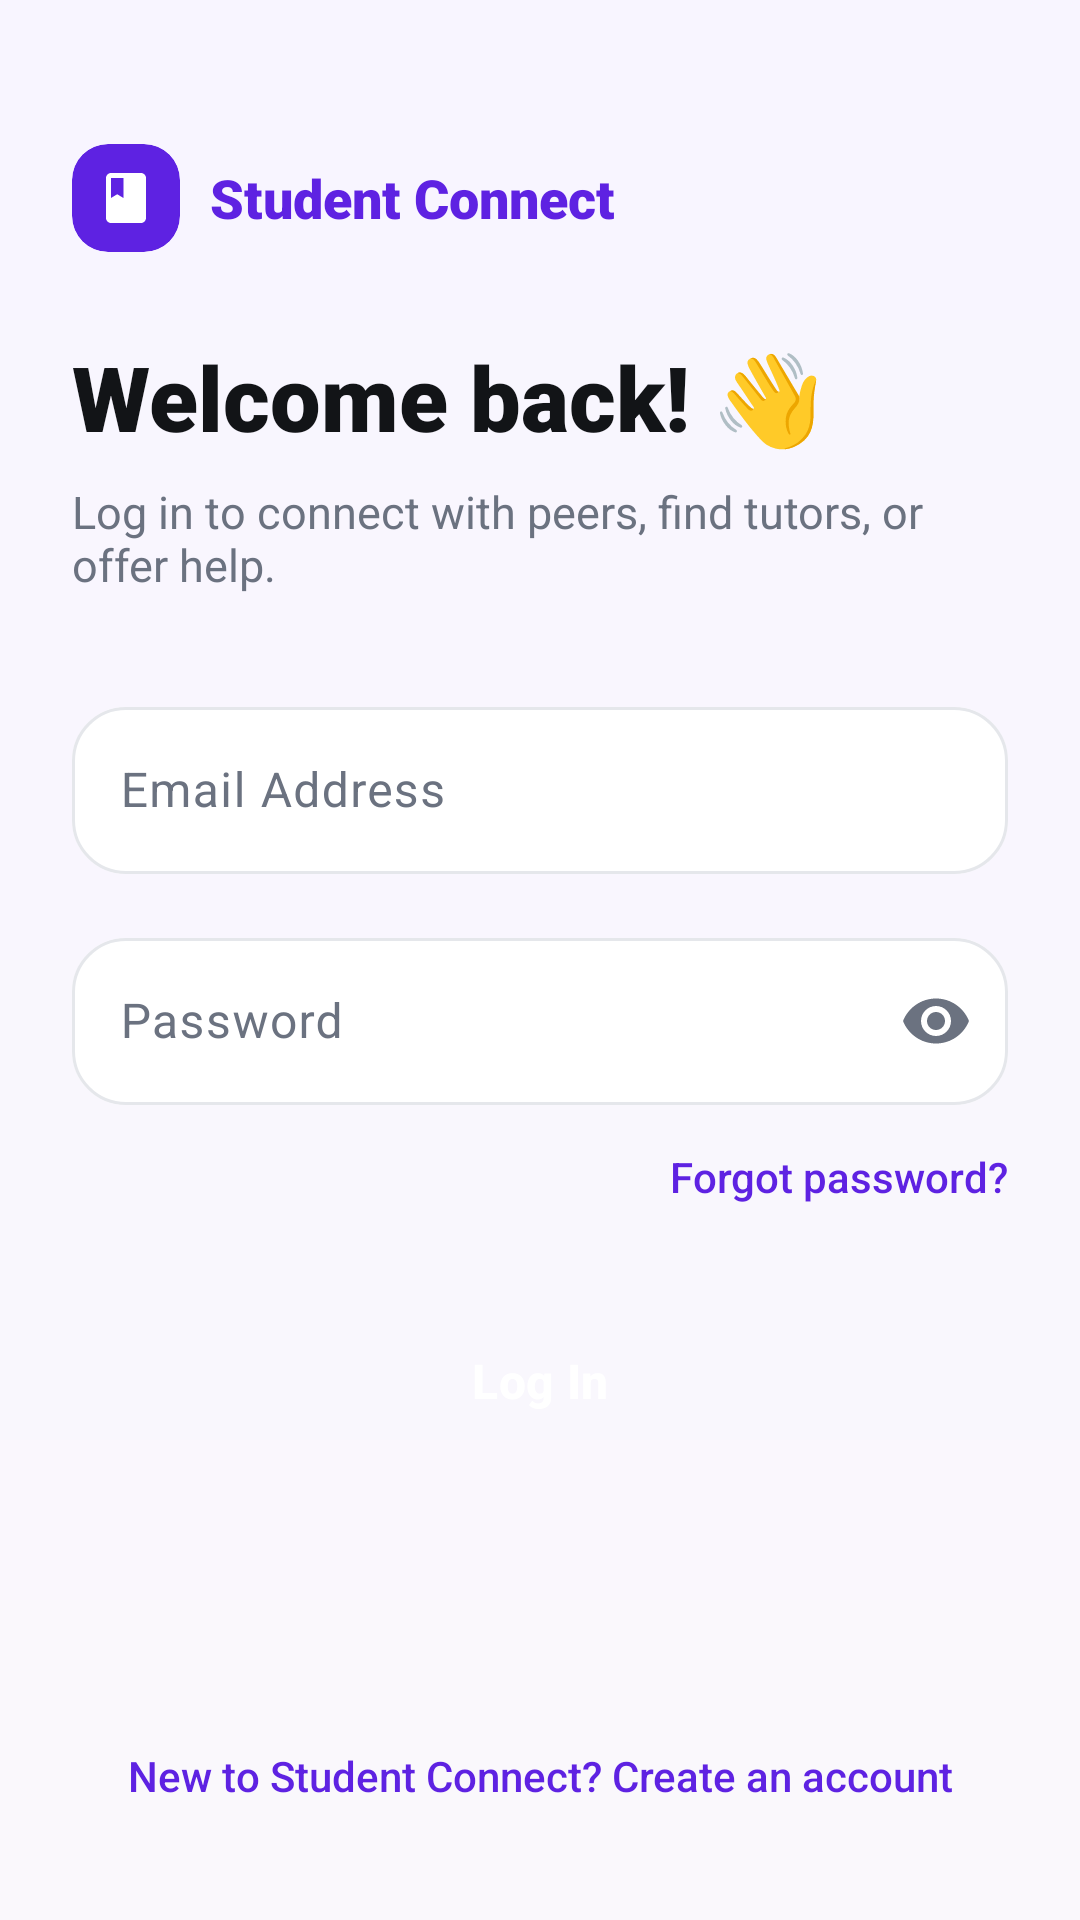

Write the Android layout XML for this screen, with the resource values it uses.
<!-- AndroidManifest.xml: application theme Theme.StudentConnect -->
<!-- res/layout/activity_login.xml -->
<?xml version="1.0" encoding="utf-8"?>
<ScrollView xmlns:android="http://schemas.android.com/apk/res/android"
    xmlns:app="http://schemas.android.com/apk/res-auto"
    android:layout_width="match_parent"
    android:layout_height="match_parent"
    android:background="@drawable/bg_screen_gradient"
    android:fillViewport="true"
    android:fitsSystemWindows="true">

    <LinearLayout
        android:layout_width="match_parent"
        android:layout_height="wrap_content"
        android:orientation="vertical"
        android:paddingStart="24dp"
        android:paddingTop="48dp"
        android:paddingEnd="24dp"
        android:paddingBottom="24dp">

        
        <LinearLayout
            android:layout_width="wrap_content"
            android:layout_height="wrap_content"
            android:gravity="center_vertical"
            android:orientation="horizontal">

            <com.google.android.material.card.MaterialCardView
                android:layout_width="36dp"
                android:layout_height="36dp"
                app:cardBackgroundColor="@color/brand_primary"
                app:cardCornerRadius="12dp"
                app:cardElevation="0dp"
                app:strokeWidth="0dp">

                <ImageView
                    android:layout_width="20dp"
                    android:layout_height="20dp"
                    android:layout_gravity="center"
                    android:contentDescription="@string/app_name"
                    android:src="@drawable/ic_book"
                    app:tint="@color/white" />
            </com.google.android.material.card.MaterialCardView>

            <TextView
                android:layout_width="wrap_content"
                android:layout_height="wrap_content"
                android:layout_marginStart="10dp"
                android:fontFamily="sans-serif-black"
                android:text="@string/app_name"
                android:textColor="@color/brand_primary"
                android:textSize="18sp"
                android:textStyle="bold" />
        </LinearLayout>

        
        <TextView
            android:layout_width="wrap_content"
            android:layout_height="wrap_content"
            android:layout_marginTop="28dp"
            android:fontFamily="sans-serif-black"
            android:text="Welcome back! 👋"
            android:textColor="@color/text_primary"
            android:textSize="30sp"
            android:textStyle="bold" />

        <TextView
            android:layout_width="wrap_content"
            android:layout_height="wrap_content"
            android:layout_marginTop="8dp"
            android:layout_marginBottom="32dp"
            android:fontFamily="sans-serif"
            android:text="Log in to connect with peers, find tutors, or offer help."
            android:textColor="@color/text_secondary"
            android:textSize="15sp" />

        
        <com.google.android.material.textfield.TextInputLayout
            style="@style/Widget.SC.TextInput"
            android:layout_width="match_parent"
            android:layout_height="wrap_content"
            android:hint="Email Address">

            <com.google.android.material.textfield.TextInputEditText
                android:id="@+id/et_email"
                android:layout_width="match_parent"
                android:layout_height="wrap_content"
                android:inputType="textEmailAddress"
                android:textColor="@color/text_primary"
                android:textColorHint="@color/text_secondary" />
        </com.google.android.material.textfield.TextInputLayout>

        
        <com.google.android.material.textfield.TextInputLayout
            style="@style/Widget.SC.TextInput"
            android:layout_width="match_parent"
            android:layout_height="wrap_content"
            android:layout_marginTop="16dp"
            android:hint="Password"
            app:endIconMode="password_toggle">

            <com.google.android.material.textfield.TextInputEditText
                android:id="@+id/et_password"
                android:layout_width="match_parent"
                android:layout_height="wrap_content"
                android:inputType="textPassword"
                android:textColor="@color/text_primary"
                android:textColorHint="@color/text_secondary" />
        </com.google.android.material.textfield.TextInputLayout>

        
        <TextView
            android:id="@+id/tv_forgot"
            android:layout_width="wrap_content"
            android:layout_height="wrap_content"
            android:layout_gravity="end"
            android:fontFamily="sans-serif-medium"
            android:gravity="center_vertical"
            android:minHeight="48dp"
            android:paddingTop="8dp"
            android:paddingBottom="8dp"
            android:text="Forgot password?"
            android:textColor="@color/brand_primary"
            android:textSize="14sp" />

        
        <Button
            android:id="@+id/btn_login"
            style="@style/Widget.SC.Button.Primary"
            android:layout_width="match_parent"
            android:layout_height="56dp"
            android:layout_marginTop="16dp"
            android:text="Log In" />

        <ProgressBar
            android:id="@+id/progress"
            android:layout_width="wrap_content"
            android:layout_height="wrap_content"
            android:layout_gravity="center_horizontal"
            android:layout_marginTop="16dp"
            android:indeterminateTint="@color/brand_primary"
            android:visibility="gone" />

        <View
            android:layout_width="match_parent"
            android:layout_height="0dp"
            android:layout_weight="1" />

        
        <TextView
            android:id="@+id/tv_register"
            android:layout_width="wrap_content"
            android:layout_height="wrap_content"
            android:layout_gravity="center_horizontal"
            android:fontFamily="sans-serif-medium"
            android:gravity="center"
            android:minHeight="48dp"
            android:padding="8dp"
            android:text="New to Student Connect? Create an account"
            android:textColor="@color/brand_primary"
            android:textSize="14sp" />
    </LinearLayout>
</ScrollView>
<!-- resources referenced by this layout -->
<resources>
  <color name="brand_primary">#5E22E2</color>
  <color name="text_primary">#121417</color>
  <color name="text_secondary">#6B7280</color>
  <color name="white">#FFFFFFFF</color>
  <!-- drawable bg_screen_gradient (drawable) -->
  <?xml version="1.0" encoding="utf-8"?>
  <shape xmlns:android="http://schemas.android.com/apk/res/android"
      android:shape="rectangle">
      <gradient
          android:angle="270"
          android:startColor="#F8F5FF"
          android:endColor="#FAF8FC"
          android:type="linear" />
  </shape>
  <!-- drawable ic_book (drawable) -->
  <vector xmlns:android="http://schemas.android.com/apk/res/android"
      android:width="24dp"
      android:height="24dp"
      android:viewportWidth="24"
      android:viewportHeight="24">
    <path
        android:pathData="M18,2H6c-1.1,0 -2,0.9 -2,2v16c0,1.1 0.9,2 2,2h12c1.1,0 2,-0.9 2,-2V4c0,-1.1 -0.9,-2 -2,-2zM6,4h5v8l-2.5,-1.5L6,12V4z"
        android:fillColor="#FF000000"/>
  </vector>
  <string name="app_name">Student Connect</string>
  <style name="Widget.SC.Button.Primary" parent="Widget.Material3.Button">
          <item name="cornerRadius">100dp</item>
          <item name="backgroundTint">@color/brand_primary</item>
          <item name="android:textColor">@color/white</item>
          <item name="android:textSize">16sp</item>
          <item name="android:textStyle">bold</item>
          <item name="android:minHeight">@dimen/button_height</item>
          <item name="android:insetTop">0dp</item>
          <item name="android:insetBottom">0dp</item>
      </style>
  <style name="Widget.SC.TextInput" parent="Widget.Material3.TextInputLayout.OutlinedBox">
          <item name="boxCornerRadiusTopStart">18dp</item>
          <item name="boxCornerRadiusTopEnd">18dp</item>
          <item name="boxCornerRadiusBottomStart">18dp</item>
          <item name="boxCornerRadiusBottomEnd">18dp</item>
          <item name="boxBackgroundColor">@color/white</item>
          <item name="boxStrokeColor">@color/text_input_stroke</item>
          <item name="hintTextColor">@color/text_input_hint</item>
          <item name="startIconTint">@color/brand_primary</item>
          <item name="endIconTint">@color/text_secondary</item>
      </style>
  <style name="Theme.StudentConnect" parent="Base.Theme.StudentConnect" />
  <dimen name="button_height">56dp</dimen>
  <color name="primary_tint">#EDE8F5</color>
  <color name="brand_dark">#3B1499</color>
  <color name="surface_card">#FFFFFF</color>
  <color name="outline">#E5E7EB</color>
  <color name="error">#DC2626</color>
  <color name="background">#FBFBFC</color>
</resources>
